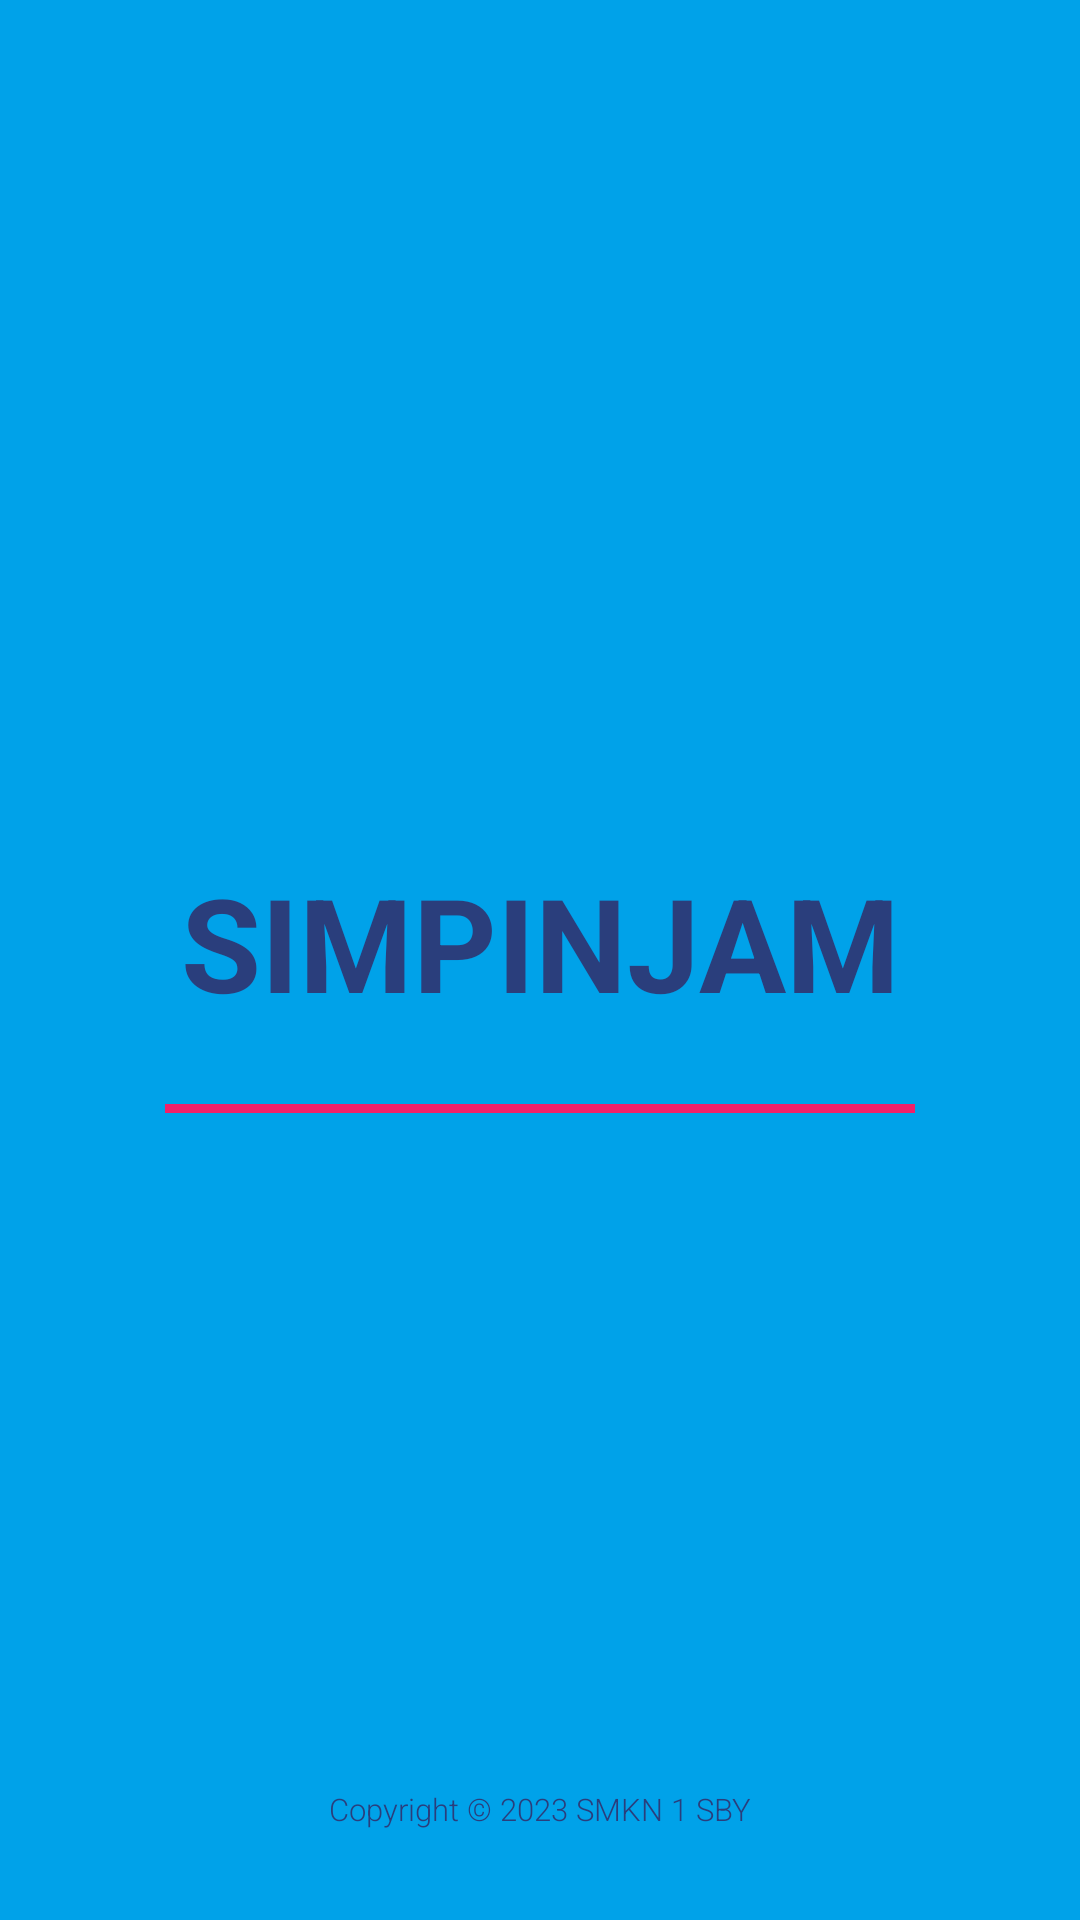

Layout XML and referenced resources for this Android screen:
<!-- AndroidManifest.xml: application theme Theme.MaterialComponents -->
<!-- res/layout/activity_splash_screen.xml -->
<?xml version="1.0" encoding="utf-8"?>
<RelativeLayout xmlns:android="http://schemas.android.com/apk/res/android"
    xmlns:app="http://schemas.android.com/apk/res-auto"
    xmlns:tools="http://schemas.android.com/tools"
    android:layout_width="match_parent"
    android:layout_height="wrap_content"
    android:background="@color/background_warna"
    tools:context=".SplashScreenActivity">

    <LinearLayout
        android:id="@+id/atas"
        android:layout_width="match_parent"
        android:layout_height="wrap_content">
        <TextView
            android:id="@+id/title"
            android:layout_width="match_parent"
            android:layout_height="wrap_content"
            android:layout_marginTop="285dp"
            android:layout_marginBottom="25dp"
            android:gravity="center"
            android:text="SIMPINJAM"
            android:textColor="@color/title"
            android:textSize="21pt"
            android:textStyle="bold" />
    </LinearLayout>

    <View
        android:layout_below="@id/atas"
        android:layout_width="250dp"
        android:layout_height="3dp"
        android:background="@color/garis"
        android:layout_centerHorizontal="true" />

    <LinearLayout
        android:layout_below="@+id/atas"
        android:layout_width="match_parent"
        android:layout_height="wrap_content">
        <ImageView
            android:id="@+id/imageView"
            android:layout_width="match_parent"
            android:layout_height="wrap_content"
            android:src="@drawable/logosmkn1"
            android:layout_marginTop="40dp"
            android:layout_marginHorizontal="75dp"
            android:scaleType="fitStart" />
    </LinearLayout>

    <TextView
        android:id="@+id/textView2"
        android:layout_width="match_parent"
        android:layout_height="wrap_content"
        android:text="Copyright © 2023 SMKN 1 SBY"
        android:layout_alignParentBottom="true"
        android:textAlignment="center"
        android:paddingBottom="30dp"
        android:fontFamily="sans-serif-light"
        android:textSize="5pt"
        android:textColor="@color/title" />
</RelativeLayout>
<!-- resources referenced by this layout -->
<resources>
  <color name="background_warna">#00a2e9</color>
  <color name="garis">#f22069</color>
  <color name="title">#2a3e7c</color>
</resources>
